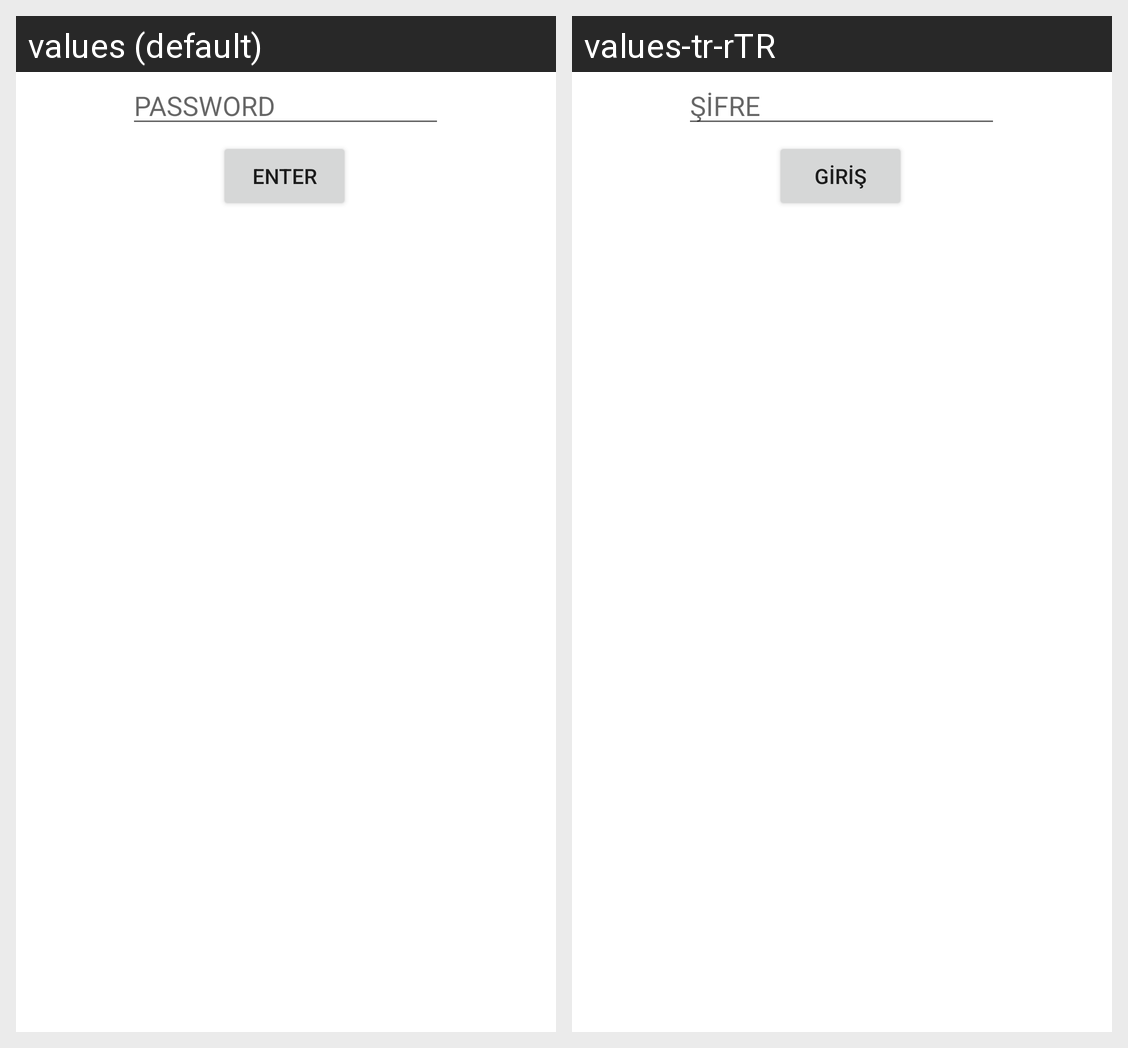

This grid shows one Android layout under two languages. Give, for every string resource on the screen, its name, the default text and each shown locale's text.
Android screen res/layout/fragment_access.xml rendered under 2 locales, left to right: values (default), values-tr-rTR. Device: Nexus 5 (rendered at 1080×1920; each locale shown at half size, 540×960, under a caption strip naming it); theme WhereTheme.
Strings drawn on this screen, with the default value and each locale's value (text and hints the layout hard-codes, and strings that could not be matched under every locale, appear in the picture but are not listed):

fragment_editText_password
  values: PASSWORD
  values-tr-rTR: ŞİFRE

fragment_button_access
  values: ENTER
  values-tr-rTR: GİRİŞ
